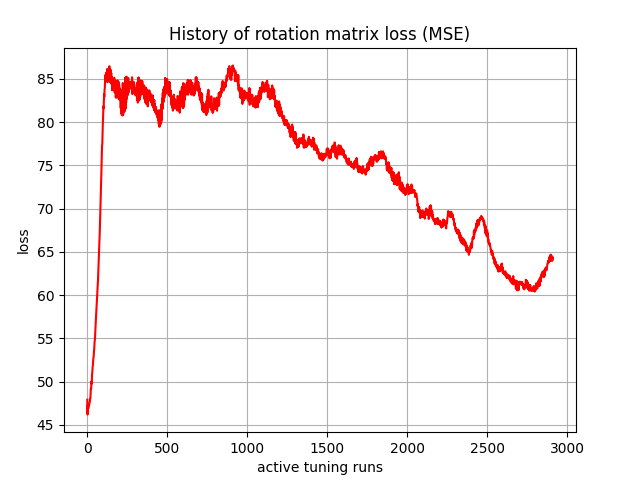

Source data for this figure (header and first rows):
, 0
0, 47.91
1, 46.43
2, 46.2
3, 47.12
4, 47.3
5, 47.03
6, 46.87
7, 47.04
8, 47.13
9, 47.14
10, 47.18
11, 47.3
12, 47.32
13, 47.4
14, 47.56
15, 47.59
16, 47.63
17, 47.89
18, 48.06
19, 48.07
20, 48.19
21, 48.71
22, 49.16
23, 49.2
24, 49.15
25, 49.47
26, 50
27, 49.75
28, 49.88
29, 50.57
30, 50.9
31, 50.97
32, 51.28
33, 51.6
34, 51.79
35, 51.87
36, 52.2
37, 52.47
38, 52.61
39, 52.76
40, 52.96
41, 53.3
42, 53.48
43, 53.69
44, 53.97
45, 54.34
46, 54.66
47, 54.74
48, 54.97
49, 55.38
50, 55.71
51, 56.08
52, 56.54
53, 56.98
54, 57.24
55, 57.5
56, 57.93
57, 58.25
58, 58.57
59, 58.85
... 2,850 more rows
